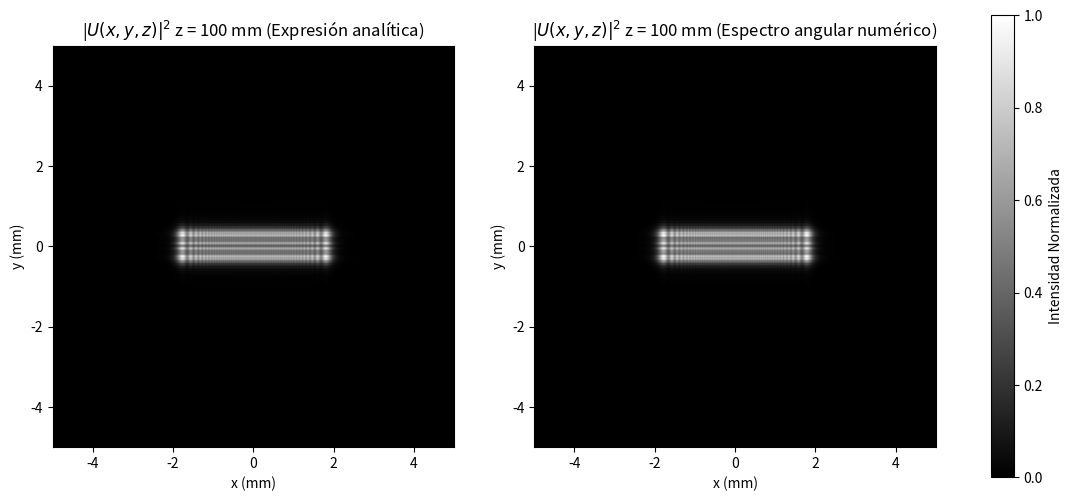

Recreate this plot in Python.
#Punto_01

import numpy as np
import matplotlib.pyplot as plt
from scipy.special import fresnel

#Metodo Espectro Angular

# ---------- Parámetros Físicos ----------
a = 4  # Tamaño horizontal de la rendija en  mm
b = 1  # Tamaño vertical de la rendija en mm
z = 100   # Distancia de propagación en mm
lam_nm = 650         # Longitud de onda en nanómetros
lam_mm = lam_nm * 1e-6   # Conversión a milímetros

#-----Muestreo Horizontal-------
Nx = 1024  # número de muestras por eje (es mejor utilizar un numero mayor de muestras para mejorar el muestreo)
Lx= 10   # tamaño físico de la ventana (mm)
dx = Lx / Nx    # paso espacial Δ
dfx = 1 / Lx    # paso en frecuencia Δf

#-----Muestreo Vertical-------
Ny = 1024     # número de muestras por eje (es mejor utilizar un numero mayor de muestras para mejorar el muestreo)
Ly =10  # tamaño físico de la ventana (mm)
dy = Ly / Ny    # paso espacial Δ
dfy = 1 / Ly    # paso en frecuencia Δf

# ---------- Coordenadas espaciales ----------
n = np.arange(Nx) - Nx//2 # Contadores
m = np.arange(Ny) - Ny//2
x = n * dx                # x = Δx * n
y = m * dx                # y = Δy * m
X, Y = np.meshgrid(x, y)

# ---------- Coordenadas de frecuencia ----------
p = np.arange(Nx) - Nx//2 #Contadores
q = np.arange(Ny) - Ny//2
P,Q=np.meshgrid(p,q)
fx = p * dfx               # fx = Δfx * p   
fy = q * dfy               # fy = Δfy * q
FX, FY = np.meshgrid(fx, fy)

# ---------- Campo inicial U(x,y,0) ----------
# Rendija rectangular de ancho a y altura b
aperture = (abs(X) <= a/2)*(abs(Y) <= b/2)  
U0 = aperture.astype(np.complex128) #Como la funcion anterior retorna valores booleanos debemos pasarla a valores 
                                    #complejos para poder tener términos de fase.
# ---------- A[p,q,0] por FFT ----------

# Acá solo debemos aplicar la transformada de fourier a la funció U[n,m,0]
# y multiplicarla por Δx*Δy = Δ², ya que segun la simplificacion y el analisis 
# matematicos y fisico llegamos a esa relacion de aplicar FFT, computacionalmente
# usamos fft2 debido a que estamos trabajando en dos dimensiones

A0 = np.fft.fft2(U0) * ((dx*dy)) #Cálculo del espectro de entrada
A0_ = np.fft.fftshift(A0)  # Organizamos el espectro de frecuencias para
                           # que la multiplicación por la función de transferencia
                           # se haga de manera organizada
# ---------- A[p,q,z] ----------

def Funcion_de_transferencia(A, a, z, lam_mm): #Definimos la función de transferencia
    k = (2*np.pi) / lam_mm 
    w= 1 - ((lam_mm*dfx)**2) * (P**2 + Q**2)
    m=1j*z*k*np.sqrt(w.astype(np.complex128))  # Permitimos resultados complejos en la raíz
    return A * np.exp(m)                       


Az = Funcion_de_transferencia(A0_,a,z,lam_mm)  # Propagamos el espectro de entrada y
Az_ = np.fft.fftshift(Az)                      # De-centramos el espectro de frecuencias
                                               # por que la IFFT recibe el espectro "desorganizado"

# ---------- U[n,m,z] por IFFT ----------

# Aca para obtener la funcion del campo a la salida U[n,m,z] debemos pasar 
# del espacio de frecuencias al espacio dimensional por eso utilizamos
# la transformada inversa de fourier de la funcion del espectro angular

Uz = (np.fft.ifft2(Az_)) * ((dfx)**2) 

# ---------- Re-ordenar el campo U[n,m,z] ----------

# Por la teoria vista de analisis de muestreo vimos que realmente no estamos calculando 
# el orden correcto de nuestro campo a la salida es decir que este, está en posiciones incorrectas
# por ende debemos hacer algo para organizarlo, debemos shiftearlo para que ahora sí esté centrado.

# Usamos fftshift para centrar el campo en el dominio espacial
Uz_shifted = np.fft.fftshift(Uz)

# ---------- Intensidad I[x,y,z] ----------

I = np.abs(Uz)**2
I_norm = I / np.max(I)  # Normalizar

# ---------- Visualizar el resultado ----------
#Fresnel
def IF(p,lam_mm,z,X):      #Función para calcular la integral de fresnel alrededor del eje genérico "X"
    NF=(p/2)**2/(lam_mm*z)
    l=np.sqrt(2*NF)*(1-(2*X)/p)
    u=np.sqrt(2*NF)*(1+(2*X)/p)
    Su, Cu=fresnel(u)
    Sl, Cl=fresnel(l)
    return (1/np.sqrt(2))*(Cl+Cu)-(1j/np.sqrt(2))*(Sl+Su)
def amplitud(a,lam_mm,z,X,Y):
    k=2*np.pi/lam_mm
    amp=(np.exp(1j*(k*z))/1j)*IF(a,lam_mm,z,X)*IF(b,lam_mm,z,Y)
    amp_max=np.max(amp)
    return amp/amp_max
fig, (ax1, ax2) = plt.subplots(1, 2, figsize=(12,6))
extent = [-Lx/2, Lx/2, -Ly/2, Ly/2] #Dominio espacial
# Expresión analítica (ax1)
ax1.set_title(f"|$U(x,y,z)|^2$ z = {z} mm (Expresión analítica)")
ax1.set_xlabel("x (mm)")
ax1.set_ylabel("y (mm)")
im1=ax1.imshow(abs(amplitud(a,lam_mm,z,X,Y))**2,cmap="grey", extent=extent, origin='lower')
# Espectro angular (ax2)
im2 = ax2.imshow(I_norm, cmap="grey", extent=extent, origin='lower')
ax2.set_title(f"|$U(x,y,z)|^2$ z = {z} mm (Espectro angular numérico)")
ax2.set_xlabel("x (mm)")
ax2.set_ylabel("y (mm)")
fig.subplots_adjust(left=0.09,right=1.01)
fig.colorbar(im2, ax=[ax1, ax2], label="Intensidad Normalizada")
plt.show()